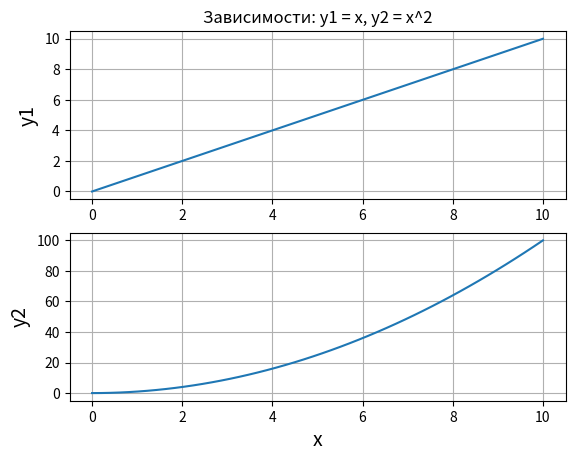

Recreate this plot in Python.
import matplotlib.pyplot as plt
import matplotlib as mpl
import numpy as np

x = np.linspace(0, 10, 50)
y1 = x

y2 = [i**2 for i in x]


plt.figure()

plt.subplot(2, 1, 1)
plt.plot(x, y1)
plt.title("Зависимости: y1 = x, y2 = x^2")
plt.ylabel('y1', fontsize=14)
plt.grid()

plt.subplot(2, 1, 2)
plt.plot(x, y2)
plt.xlabel('x', fontsize=14)
plt.ylabel('y2', fontsize=14)
plt.grid(True)

plt.show()